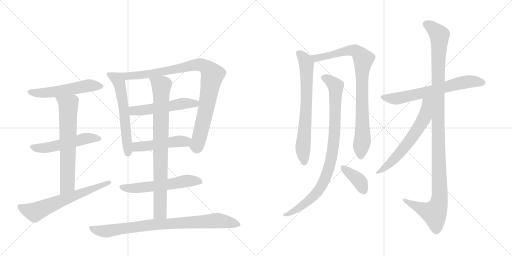
t = 0.00 s
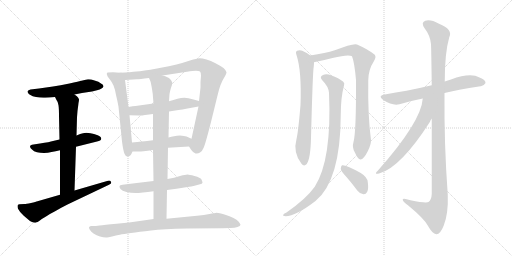
t = 2.94 s
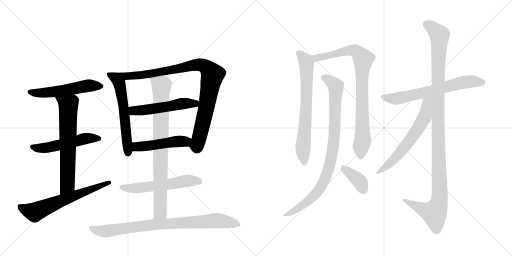
t = 5.88 s
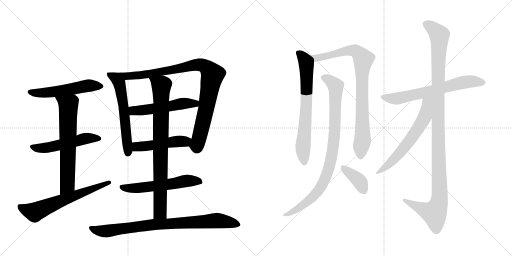
t = 8.82 s
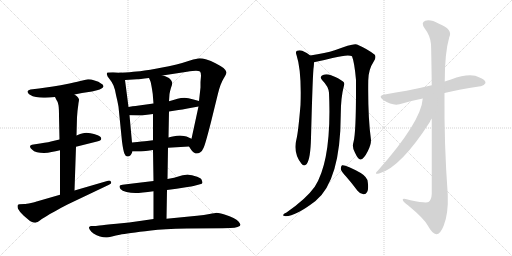
t = 11.76 s
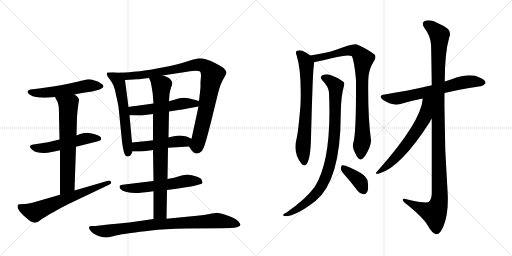
t = 14.70 s

The animated SVG that drew these frames (rendered in a browser with its animation timeline set to each time). Animation: 18 CSS @keyframes rules; one cycle of 14.70 s.

<svg version="1.1" viewBox="0 0 2048 1024" xmlns="http://www.w3.org/2000/svg">
  <g stroke="lightgray" stroke-dasharray="1,1" stroke-width="1" transform="scale(4, 4)">
    <line x1="0" y1="0" x2="256" y2="256"></line>
    <line x1="256" y1="0" x2="0" y2="256"></line>
    <line x1="128" y1="0" x2="128" y2="256"></line>
    <line x1="0" y1="128" x2="256" y2="128"></line>
    <line x1="256" y1="0" x2="512" y2="256"></line>
    <line x1="512" y1="0" x2="256" y2="256"></line>
    <line x1="384" y1="0" x2="384" y2="256"></line>
    <line x1="256" y1="128" x2="512" y2="128"></line>
  </g>
<g transform="scale(1, -1) translate(0, -850)">
   <style type="text/css">
    @keyframes keyframes0 {
      from {
       stroke: black;
       stroke-dashoffset: 546;
       stroke-width: 128;
       }
       64% {
       animation-timing-function: step-end;
       stroke: black;
       stroke-dashoffset: 0;
       stroke-width: 128;
       }
       to {
       stroke: black;
       stroke-width: 1024;
       }
       }
       #make-me-a-hanzi-animation-0 {
         animation: keyframes0 0.694336s both;
         animation-delay: 0.000000s;
         animation-timing-function: linear;
       }
    @keyframes keyframes1 {
      from {
       stroke: black;
       stroke-dashoffset: 530;
       stroke-width: 128;
       }
       63% {
       animation-timing-function: step-end;
       stroke: black;
       stroke-dashoffset: 0;
       stroke-width: 128;
       }
       to {
       stroke: black;
       stroke-width: 1024;
       }
       }
       #make-me-a-hanzi-animation-1 {
         animation: keyframes1 0.681315s both;
         animation-delay: 0.694336s;
         animation-timing-function: linear;
       }
    @keyframes keyframes2 {
      from {
       stroke: black;
       stroke-dashoffset: 667;
       stroke-width: 128;
       }
       68% {
       animation-timing-function: step-end;
       stroke: black;
       stroke-dashoffset: 0;
       stroke-width: 128;
       }
       to {
       stroke: black;
       stroke-width: 1024;
       }
       }
       #make-me-a-hanzi-animation-2 {
         animation: keyframes2 0.792806s both;
         animation-delay: 1.375651s;
         animation-timing-function: linear;
       }
    @keyframes keyframes3 {
      from {
       stroke: black;
       stroke-dashoffset: 643;
       stroke-width: 128;
       }
       68% {
       animation-timing-function: step-end;
       stroke: black;
       stroke-dashoffset: 0;
       stroke-width: 128;
       }
       to {
       stroke: black;
       stroke-width: 1024;
       }
       }
       #make-me-a-hanzi-animation-3 {
         animation: keyframes3 0.773275s both;
         animation-delay: 2.168457s;
         animation-timing-function: linear;
       }
    @keyframes keyframes4 {
      from {
       stroke: black;
       stroke-dashoffset: 598;
       stroke-width: 128;
       }
       66% {
       animation-timing-function: step-end;
       stroke: black;
       stroke-dashoffset: 0;
       stroke-width: 128;
       }
       to {
       stroke: black;
       stroke-width: 1024;
       }
       }
       #make-me-a-hanzi-animation-4 {
         animation: keyframes4 0.736654s both;
         animation-delay: 2.941732s;
         animation-timing-function: linear;
       }
    @keyframes keyframes5 {
      from {
       stroke: black;
       stroke-dashoffset: 950;
       stroke-width: 128;
       }
       76% {
       animation-timing-function: step-end;
       stroke: black;
       stroke-dashoffset: 0;
       stroke-width: 128;
       }
       to {
       stroke: black;
       stroke-width: 1024;
       }
       }
       #make-me-a-hanzi-animation-5 {
         animation: keyframes5 1.023112s both;
         animation-delay: 3.678385s;
         animation-timing-function: linear;
       }
    @keyframes keyframes6 {
      from {
       stroke: black;
       stroke-dashoffset: 530;
       stroke-width: 128;
       }
       63% {
       animation-timing-function: step-end;
       stroke: black;
       stroke-dashoffset: 0;
       stroke-width: 128;
       }
       to {
       stroke: black;
       stroke-width: 1024;
       }
       }
       #make-me-a-hanzi-animation-6 {
         animation: keyframes6 0.681315s both;
         animation-delay: 4.701497s;
         animation-timing-function: linear;
       }
    @keyframes keyframes7 {
      from {
       stroke: black;
       stroke-dashoffset: 487;
       stroke-width: 128;
       }
       61% {
       animation-timing-function: step-end;
       stroke: black;
       stroke-dashoffset: 0;
       stroke-width: 128;
       }
       to {
       stroke: black;
       stroke-width: 1024;
       }
       }
       #make-me-a-hanzi-animation-7 {
         animation: keyframes7 0.646322s both;
         animation-delay: 5.382813s;
         animation-timing-function: linear;
       }
    @keyframes keyframes8 {
      from {
       stroke: black;
       stroke-dashoffset: 576;
       stroke-width: 128;
       }
       65% {
       animation-timing-function: step-end;
       stroke: black;
       stroke-dashoffset: 0;
       stroke-width: 128;
       }
       to {
       stroke: black;
       stroke-width: 1024;
       }
       }
       #make-me-a-hanzi-animation-8 {
         animation: keyframes8 0.718750s both;
         animation-delay: 6.029134s;
         animation-timing-function: linear;
       }
    @keyframes keyframes9 {
      from {
       stroke: black;
       stroke-dashoffset: 837;
       stroke-width: 128;
       }
       73% {
       animation-timing-function: step-end;
       stroke: black;
       stroke-dashoffset: 0;
       stroke-width: 128;
       }
       to {
       stroke: black;
       stroke-width: 1024;
       }
       }
       #make-me-a-hanzi-animation-9 {
         animation: keyframes9 0.931152s both;
         animation-delay: 6.747884s;
         animation-timing-function: linear;
       }
    @keyframes keyframes10 {
      from {
       stroke: black;
       stroke-dashoffset: 852;
       stroke-width: 128;
       }
       73% {
       animation-timing-function: step-end;
       stroke: black;
       stroke-dashoffset: 0;
       stroke-width: 128;
       }
       to {
       stroke: black;
       stroke-width: 1024;
       }
       }
       #make-me-a-hanzi-animation-10 {
         animation: keyframes10 0.943359s both;
         animation-delay: 7.679036s;
         animation-timing-function: linear;
       }
    @keyframes keyframes11 {
      from {
       stroke: black;
       stroke-dashoffset: 705;
       stroke-width: 128;
       }
       70% {
       animation-timing-function: step-end;
       stroke: black;
       stroke-dashoffset: 0;
       stroke-width: 128;
       }
       to {
       stroke: black;
       stroke-width: 1024;
       }
       }
       #make-me-a-hanzi-animation-11 {
         animation: keyframes11 0.823730s both;
         animation-delay: 8.622396s;
         animation-timing-function: linear;
       }
    @keyframes keyframes12 {
      from {
       stroke: black;
       stroke-dashoffset: 871;
       stroke-width: 128;
       }
       74% {
       animation-timing-function: step-end;
       stroke: black;
       stroke-dashoffset: 0;
       stroke-width: 128;
       }
       to {
       stroke: black;
       stroke-width: 1024;
       }
       }
       #make-me-a-hanzi-animation-12 {
         animation: keyframes12 0.958822s both;
         animation-delay: 9.446126s;
         animation-timing-function: linear;
       }
    @keyframes keyframes13 {
      from {
       stroke: black;
       stroke-dashoffset: 909;
       stroke-width: 128;
       }
       75% {
       animation-timing-function: step-end;
       stroke: black;
       stroke-dashoffset: 0;
       stroke-width: 128;
       }
       to {
       stroke: black;
       stroke-width: 1024;
       }
       }
       #make-me-a-hanzi-animation-13 {
         animation: keyframes13 0.989746s both;
         animation-delay: 10.404948s;
         animation-timing-function: linear;
       }
    @keyframes keyframes14 {
      from {
       stroke: black;
       stroke-dashoffset: 383;
       stroke-width: 128;
       }
       55% {
       animation-timing-function: step-end;
       stroke: black;
       stroke-dashoffset: 0;
       stroke-width: 128;
       }
       to {
       stroke: black;
       stroke-width: 1024;
       }
       }
       #make-me-a-hanzi-animation-14 {
         animation: keyframes14 0.561686s both;
         animation-delay: 11.394694s;
         animation-timing-function: linear;
       }
    @keyframes keyframes15 {
      from {
       stroke: black;
       stroke-dashoffset: 660;
       stroke-width: 128;
       }
       68% {
       animation-timing-function: step-end;
       stroke: black;
       stroke-dashoffset: 0;
       stroke-width: 128;
       }
       to {
       stroke: black;
       stroke-width: 1024;
       }
       }
       #make-me-a-hanzi-animation-15 {
         animation: keyframes15 0.787109s both;
         animation-delay: 11.956380s;
         animation-timing-function: linear;
       }
    @keyframes keyframes16 {
      from {
       stroke: black;
       stroke-dashoffset: 1170;
       stroke-width: 128;
       }
       79% {
       animation-timing-function: step-end;
       stroke: black;
       stroke-dashoffset: 0;
       stroke-width: 128;
       }
       to {
       stroke: black;
       stroke-width: 1024;
       }
       }
       #make-me-a-hanzi-animation-16 {
         animation: keyframes16 1.202148s both;
         animation-delay: 12.743490s;
         animation-timing-function: linear;
       }
    @keyframes keyframes17 {
      from {
       stroke: black;
       stroke-dashoffset: 620;
       stroke-width: 128;
       }
       67% {
       animation-timing-function: step-end;
       stroke: black;
       stroke-dashoffset: 0;
       stroke-width: 128;
       }
       to {
       stroke: black;
       stroke-width: 1024;
       }
       }
       #make-me-a-hanzi-animation-17 {
         animation: keyframes17 0.754557s both;
         animation-delay: 13.945638s;
         animation-timing-function: linear;
       }
</style>
<path d="M 298 472 L 328 478 L 368 484 L 388 489 Q 400 492 406 496 Q 413 500 414 504 L 414 505 Q 414 511 404 516 Q 396 524 378 528 Q 364 533 355 533 L 352 533 Q 344 532 330 528 Q 315 524 278 516 Q 240 508 212 504 L 156 496 L 122 492 Q 113 490 110 485 L 110 483 Q 110 478 118 472 Q 131 464 144 462 Q 158 459 174 459 L 181 459 Q 196 459 220 462 L 298 472 Z" fill="lightgray"></path> 
<path d="M 304 263 L 388 284 Q 404 288 405 294 L 405 296 Q 405 301 400 304 Q 394 310 376 314 Q 359 318 354 318 Q 349 319 345 319 Q 338 319 332 317 Q 322 315 306 308 L 238 292 L 212 286 Q 199 282 160 276 L 134 272 Q 120 270 120 264 Q 120 258 128 252 Q 135 244 148 241 Q 160 238 176 238 Q 192 238 206 242 Q 222 244 240 249 L 304 263 Z" fill="lightgray"></path> 
<path d="M 298 88 L 304 263 L 306 308 L 308 381 L 310 406 Q 314 437 314 438 Q 316 448 316 451 L 316 452 Q 316 455 312 460 Q 310 464 298 472 C 274 490 206 489 220 462 L 226 450 Q 232 443 234 429 Q 236 415 236 386 L 238 292 L 240 249 L 240 71 C 240 41 297 58 298 88 Z" fill="lightgray"></path> 
<path d="M 240 71 L 150 45 Q 144 43 124 38 Q 104 34 98 34 L 78 33 Q 74 32 72 31 Q 70 29 70 25 Q 70 21 72 15 Q 78 3 94 -12 L 108 -24 Q 118 -34 128 -38 Q 135 -41 140 -41 Q 142 -41 144 -40 Q 150 -39 158 -33 Q 166 -26 184 -16 Q 202 -4 224 7 Q 244 19 270 32 L 436 111 Q 445 115 445 120 Q 445 121 444 123 Q 441 128 436 128 Q 434 128 432 127 L 298 88 L 240 71 Z" fill="lightgray"></path> 
<path d="M 480 559 L 452 561 L 430 560 Q 427 557 427 554 Q 427 553 428 551 Q 428 545 438 534 Q 448 522 454 508 Q 460 494 464 470 Q 470 446 474 423 L 488 284 Q 493 246 498 235 Q 502 224 510 224 Q 517 224 522 229 Q 526 234 530 244 L 528 280 L 518 389 L 514 422 L 500 530 C 496 558 496 558 480 559 Z" fill="lightgray"></path> 
<path d="M 756 264 L 766 249 Q 774 238 782 236 L 787 236 Q 794 236 800 240 Q 810 247 814 258 Q 820 268 844 362 L 872 476 Q 882 516 894 535 Q 906 554 906 561 Q 905 568 894 578 Q 883 586 862 597 Q 843 607 826 612 Q 809 617 798 617 Q 788 616 760 608 Q 730 598 706 592 Q 684 586 628 576 Q 570 566 546 564 Q 523 561 480 559 C 450 557 470 528 500 530 L 548 533 Q 556 533 596 538 L 650 548 L 748 563 Q 773 567 784 567 Q 795 566 800 564 Q 804 560 804 547 Q 804 546 802 522 L 802 500 L 796 446 L 794 424 L 766 295 C 760 266 754 268 756 264 Z" fill="lightgray"></path> 
<path d="M 614 436 L 556 428 Q 550 428 514 422 C 484 417 488 390 518 389 L 556 388 L 560 388 Q 567 388 580 390 Q 597 392 612 394 L 676 404 L 714 410 Q 728 412 750 416 L 794 424 C 824 429 825 438 796 446 L 774 452 Q 752 458 738 459 Q 724 459 710 455 Q 694 450 676 445 L 614 436 Z" fill="lightgray"></path> 
<path d="M 672 259 L 756 264 C 786 266 793 283 766 295 L 746 304 Q 738 307 720 308 Q 707 308 696 305 Q 686 303 674 300 L 612 289 L 588 286 Q 574 285 528 280 C 498 277 500 244 530 244 L 556 244 Q 562 244 574 245 Q 590 247 612 250 L 672 259 Z" fill="lightgray"></path> 
<path d="M 668 90 L 706 95 L 750 102 Q 767 104 774 106 L 800 113 Q 809 115 810 119 Q 810 122 806 132 Q 802 140 778 146 Q 756 152 750 152 Q 743 152 720 146 Q 698 139 670 134 L 614 126 L 572 121 L 514 114 L 490 111 Q 479 110 478 106 L 478 104 Q 478 100 482 94 Q 488 86 506 82 Q 523 78 542 78 Q 552 78 572 80 Q 590 82 614 85 L 668 90 Z" fill="lightgray"></path> 
<path d="M 614 85 L 614 -26 C 614 -56 665 -55 666 -25 L 668 90 L 670 134 L 672 259 L 674 300 L 676 404 L 676 445 L 678 474 Q 680 486 684 499 Q 689 512 689 518 Q 689 521 688 522 Q 686 528 680 534 Q 674 542 650 548 C 621 557 585 566 596 538 L 602 524 Q 604 518 608 494 Q 612 471 612 460 L 614 436 L 612 394 L 612 289 L 612 250 L 614 126 L 614 85 Z" fill="lightgray"></path> 
<path d="M 614 -26 L 566 -33 Q 517 -40 466 -45 Q 416 -50 398 -52 Q 380 -54 374 -54 L 364 -54 Q 358 -55 356 -59 L 356 -60 Q 356 -64 360 -70 Q 364 -77 374 -84 Q 386 -92 400 -96 Q 413 -100 424 -100 L 428 -100 Q 432 -100 448 -96 Q 464 -92 479 -89 Q 494 -86 524 -82 Q 556 -77 604 -72 Q 652 -66 748 -64 L 890 -63 L 922 -62 Q 940 -62 950 -58 Q 962 -54 962 -49 Q 960 -44 954 -36 Q 948 -29 934 -22 Q 920 -14 898 -8 Q 876 -1 866 -1 Q 860 -2 838 -6 Q 818 -10 788 -13 L 666 -25 L 614 -26 Z" fill="lightgray"></path> 
<path d="M 1241 628 Q 1232 637 1209 647 Q 1199 651 1188 647 Q 1181 643 1186 630 Q 1207 566 1202 430 Q 1193 322 1186 294 Q 1171 240 1206 195 Q 1216 182 1227 194 Q 1242 215 1244 298 Q 1251 566 1255 584 Q 1256 594 1256 601 C 1257 616 1257 616 1241 628 Z" fill="lightgray"></path> 
<path d="M 1414 282 Q 1407 260 1420 239 Q 1433 211 1442 212 Q 1455 213 1471 245 Q 1484 270 1484 290 Q 1471 384 1473 528 Q 1473 571 1496 606 Q 1506 622 1499 631 Q 1472 653 1428 672 Q 1413 678 1339 649 Q 1303 637 1241 628 C 1211 623 1227 594 1256 601 Q 1257 602 1260 602 Q 1300 611 1330 618 Q 1394 634 1408 625 Q 1418 600 1424 530 Q 1425 322 1414 282 Z" fill="lightgray"></path> 
<path d="M 1316 479 Q 1328 211 1259 103 Q 1225 55 1146 0 Q 1136 -4 1133 -9 Q 1129 -13 1143 -15 Q 1182 -15 1262 46 Q 1362 127 1363 391 Q 1363 460 1376 508 Q 1380 518 1372 524 Q 1356 537 1324 549 Q 1306 556 1292 550 Q 1276 543 1289 529 Q 1314 504 1316 479 Z" fill="lightgray"></path> 
<path d="M 1385 143 Q 1407 118 1430 87 Q 1440 74 1454 73 Q 1463 72 1469 83 Q 1475 95 1471 122 Q 1470 141 1443 158 Q 1383 192 1368 189 Q 1364 186 1363 175 Q 1364 165 1385 143 Z" fill="lightgray"></path> 
<path d="M 1778 478 Q 1826 490 1922 505 Q 1934 504 1942 518 Q 1943 531 1918 540 Q 1882 561 1804 532 Q 1791 529 1779 524 L 1727 509 Q 1672 496 1626 487 Q 1584 481 1539 472 Q 1509 468 1533 450 Q 1570 426 1598 433 Q 1640 446 1691 456 L 1778 478 Z" fill="lightgray"></path> 
<path d="M 1727 375 Q 1727 252 1727 75 Q 1726 51 1714 42 Q 1705 36 1642 49 Q 1608 61 1611 50 Q 1612 43 1633 28 Q 1696 -24 1711 -52 Q 1730 -86 1745 -87 Q 1761 -88 1775 -52 Q 1794 -4 1791 72 Q 1776 276 1778 478 L 1779 524 Q 1779 639 1797 701 Q 1813 732 1756 755 Q 1722 774 1701 767 Q 1682 760 1699 736 Q 1721 708 1724 673 Q 1725 655 1727 509 L 1727 375 Z" fill="lightgray"></path> 
<path d="M 1691 456 Q 1685 363 1511 167 Q 1493 149 1519 157 Q 1603 181 1720 363 Q 1721 370 1727 375 C 1797 480 1697 508 1691 456 Z" fill="lightgray"></path> 
      <clipPath id="make-me-a-hanzi-clip-0">
      <path d="M 298 472 L 328 478 L 368 484 L 388 489 Q 400 492 406 496 Q 413 500 414 504 L 414 505 Q 414 511 404 516 Q 396 524 378 528 Q 364 533 355 533 L 352 533 Q 344 532 330 528 Q 315 524 278 516 Q 240 508 212 504 L 156 496 L 122 492 Q 113 490 110 485 L 110 483 Q 110 478 118 472 Q 131 464 144 462 Q 158 459 174 459 L 181 459 Q 196 459 220 462 L 298 472 Z" fill="lightgray"></path>
      </clipPath>
      <path clip-path="url(#make-me-a-hanzi-clip-0)" d="M 119 484 L 186 479 L 342 506 L 406 505 " fill="none" id="make-me-a-hanzi-animation-0" stroke-dasharray="418 836" stroke-linecap="round"></path>

      <clipPath id="make-me-a-hanzi-clip-1">
      <path d="M 304 263 L 388 284 Q 404 288 405 294 L 405 296 Q 405 301 400 304 Q 394 310 376 314 Q 359 318 354 318 Q 349 319 345 319 Q 338 319 332 317 Q 322 315 306 308 L 238 292 L 212 286 Q 199 282 160 276 L 134 272 Q 120 270 120 264 Q 120 258 128 252 Q 135 244 148 241 Q 160 238 176 238 Q 192 238 206 242 Q 222 244 240 249 L 304 263 Z" fill="lightgray"></path>
      </clipPath>
      <path clip-path="url(#make-me-a-hanzi-clip-1)" d="M 129 261 L 182 258 L 342 296 L 398 295 " fill="none" id="make-me-a-hanzi-animation-1" stroke-dasharray="402 804" stroke-linecap="round"></path>

      <clipPath id="make-me-a-hanzi-clip-2">
      <path d="M 298 88 L 304 263 L 306 308 L 308 381 L 310 406 Q 314 437 314 438 Q 316 448 316 451 L 316 452 Q 316 455 312 460 Q 310 464 298 472 C 274 490 206 489 220 462 L 226 450 Q 232 443 234 429 Q 236 415 236 386 L 238 292 L 240 249 L 240 71 C 240 41 297 58 298 88 Z" fill="lightgray"></path>
      </clipPath>
      <path clip-path="url(#make-me-a-hanzi-clip-2)" d="M 228 459 L 263 438 L 274 419 L 270 113 L 246 78 " fill="none" id="make-me-a-hanzi-animation-2" stroke-dasharray="539 1078" stroke-linecap="round"></path>

      <clipPath id="make-me-a-hanzi-clip-3">
      <path d="M 240 71 L 150 45 Q 144 43 124 38 Q 104 34 98 34 L 78 33 Q 74 32 72 31 Q 70 29 70 25 Q 70 21 72 15 Q 78 3 94 -12 L 108 -24 Q 118 -34 128 -38 Q 135 -41 140 -41 Q 142 -41 144 -40 Q 150 -39 158 -33 Q 166 -26 184 -16 Q 202 -4 224 7 Q 244 19 270 32 L 436 111 Q 445 115 445 120 Q 445 121 444 123 Q 441 128 436 128 Q 434 128 432 127 L 298 88 L 240 71 Z" fill="lightgray"></path>
      </clipPath>
      <path clip-path="url(#make-me-a-hanzi-clip-3)" d="M 77 26 L 138 1 L 437 119 " fill="none" id="make-me-a-hanzi-animation-3" stroke-dasharray="515 1030" stroke-linecap="round"></path>

      <clipPath id="make-me-a-hanzi-clip-4">
      <path d="M 480 559 L 452 561 L 430 560 Q 427 557 427 554 Q 427 553 428 551 Q 428 545 438 534 Q 448 522 454 508 Q 460 494 464 470 Q 470 446 474 423 L 488 284 Q 493 246 498 235 Q 502 224 510 224 Q 517 224 522 229 Q 526 234 530 244 L 528 280 L 518 389 L 514 422 L 500 530 C 496 558 496 558 480 559 Z" fill="lightgray"></path>
      </clipPath>
      <path clip-path="url(#make-me-a-hanzi-clip-4)" d="M 434 555 L 467 536 L 481 504 L 498 392 L 511 237 " fill="none" id="make-me-a-hanzi-animation-4" stroke-dasharray="470 940" stroke-linecap="round"></path>

      <clipPath id="make-me-a-hanzi-clip-5">
      <path d="M 756 264 L 766 249 Q 774 238 782 236 L 787 236 Q 794 236 800 240 Q 810 247 814 258 Q 820 268 844 362 L 872 476 Q 882 516 894 535 Q 906 554 906 561 Q 905 568 894 578 Q 883 586 862 597 Q 843 607 826 612 Q 809 617 798 617 Q 788 616 760 608 Q 730 598 706 592 Q 684 586 628 576 Q 570 566 546 564 Q 523 561 480 559 C 450 557 470 528 500 530 L 548 533 Q 556 533 596 538 L 650 548 L 748 563 Q 773 567 784 567 Q 795 566 800 564 Q 804 560 804 547 Q 804 546 802 522 L 802 500 L 796 446 L 794 424 L 766 295 C 760 266 754 268 756 264 Z" fill="lightgray"></path>
      </clipPath>
      <path clip-path="url(#make-me-a-hanzi-clip-5)" d="M 488 558 L 508 546 L 569 550 L 792 591 L 823 583 L 839 567 L 850 551 L 812 357 L 789 272 L 767 266 " fill="none" id="make-me-a-hanzi-animation-5" stroke-dasharray="822 1644" stroke-linecap="round"></path>

      <clipPath id="make-me-a-hanzi-clip-6">
      <path d="M 614 436 L 556 428 Q 550 428 514 422 C 484 417 488 390 518 389 L 556 388 L 560 388 Q 567 388 580 390 Q 597 392 612 394 L 676 404 L 714 410 Q 728 412 750 416 L 794 424 C 824 429 825 438 796 446 L 774 452 Q 752 458 738 459 Q 724 459 710 455 Q 694 450 676 445 L 614 436 Z" fill="lightgray"></path>
      </clipPath>
      <path clip-path="url(#make-me-a-hanzi-clip-6)" d="M 525 395 L 534 407 L 615 415 L 722 435 L 781 435 L 789 441 " fill="none" id="make-me-a-hanzi-animation-6" stroke-dasharray="402 804" stroke-linecap="round"></path>

      <clipPath id="make-me-a-hanzi-clip-7">
      <path d="M 672 259 L 756 264 C 786 266 793 283 766 295 L 746 304 Q 738 307 720 308 Q 707 308 696 305 Q 686 303 674 300 L 612 289 L 588 286 Q 574 285 528 280 C 498 277 500 244 530 244 L 556 244 Q 562 244 574 245 Q 590 247 612 250 L 672 259 Z" fill="lightgray"></path>
      </clipPath>
      <path clip-path="url(#make-me-a-hanzi-clip-7)" d="M 537 250 L 547 263 L 741 284 L 759 292 " fill="none" id="make-me-a-hanzi-animation-7" stroke-dasharray="359 718" stroke-linecap="round"></path>

      <clipPath id="make-me-a-hanzi-clip-8">
      <path d="M 668 90 L 706 95 L 750 102 Q 767 104 774 106 L 800 113 Q 809 115 810 119 Q 810 122 806 132 Q 802 140 778 146 Q 756 152 750 152 Q 743 152 720 146 Q 698 139 670 134 L 614 126 L 572 121 L 514 114 L 490 111 Q 479 110 478 106 L 478 104 Q 478 100 482 94 Q 488 86 506 82 Q 523 78 542 78 Q 552 78 572 80 Q 590 82 614 85 L 668 90 Z" fill="lightgray"></path>
      </clipPath>
      <path clip-path="url(#make-me-a-hanzi-clip-8)" d="M 485 105 L 503 97 L 562 98 L 748 127 L 801 123 " fill="none" id="make-me-a-hanzi-animation-8" stroke-dasharray="448 896" stroke-linecap="round"></path>

      <clipPath id="make-me-a-hanzi-clip-9">
      <path d="M 614 85 L 614 -26 C 614 -56 665 -55 666 -25 L 668 90 L 670 134 L 672 259 L 674 300 L 676 404 L 676 445 L 678 474 Q 680 486 684 499 Q 689 512 689 518 Q 689 521 688 522 Q 686 528 680 534 Q 674 542 650 548 C 621 557 585 566 596 538 L 602 524 Q 604 518 608 494 Q 612 471 612 460 L 614 436 L 612 394 L 612 289 L 612 250 L 614 126 L 614 85 Z" fill="lightgray"></path>
      </clipPath>
      <path clip-path="url(#make-me-a-hanzi-clip-9)" d="M 604 533 L 646 503 L 640 1 L 620 -18 " fill="none" id="make-me-a-hanzi-animation-9" stroke-dasharray="709 1418" stroke-linecap="round"></path>

      <clipPath id="make-me-a-hanzi-clip-10">
      <path d="M 614 -26 L 566 -33 Q 517 -40 466 -45 Q 416 -50 398 -52 Q 380 -54 374 -54 L 364 -54 Q 358 -55 356 -59 L 356 -60 Q 356 -64 360 -70 Q 364 -77 374 -84 Q 386 -92 400 -96 Q 413 -100 424 -100 L 428 -100 Q 432 -100 448 -96 Q 464 -92 479 -89 Q 494 -86 524 -82 Q 556 -77 604 -72 Q 652 -66 748 -64 L 890 -63 L 922 -62 Q 940 -62 950 -58 Q 962 -54 962 -49 Q 960 -44 954 -36 Q 948 -29 934 -22 Q 920 -14 898 -8 Q 876 -1 866 -1 Q 860 -2 838 -6 Q 818 -10 788 -13 L 666 -25 L 614 -26 Z" fill="lightgray"></path>
      </clipPath>
      <path clip-path="url(#make-me-a-hanzi-clip-10)" d="M 362 -59 L 389 -72 L 420 -75 L 611 -48 L 873 -32 L 951 -47 " fill="none" id="make-me-a-hanzi-animation-10" stroke-dasharray="724 1448" stroke-linecap="round"></path>

      <clipPath id="make-me-a-hanzi-clip-11">
      <path d="M 1241 628 Q 1232 637 1209 647 Q 1199 651 1188 647 Q 1181 643 1186 630 Q 1207 566 1202 430 Q 1193 322 1186 294 Q 1171 240 1206 195 Q 1216 182 1227 194 Q 1242 215 1244 298 Q 1251 566 1255 584 Q 1256 594 1256 601 C 1257 616 1257 616 1241 628 Z" fill="lightgray"></path>
      </clipPath>
      <path clip-path="url(#make-me-a-hanzi-clip-11)" d="M 1195 638 L 1221 608 L 1226 587 L 1223 368 L 1211 258 L 1217 200 " fill="none" id="make-me-a-hanzi-animation-11" stroke-dasharray="577 1154" stroke-linecap="round"></path>

      <clipPath id="make-me-a-hanzi-clip-12">
      <path d="M 1414 282 Q 1407 260 1420 239 Q 1433 211 1442 212 Q 1455 213 1471 245 Q 1484 270 1484 290 Q 1471 384 1473 528 Q 1473 571 1496 606 Q 1506 622 1499 631 Q 1472 653 1428 672 Q 1413 678 1339 649 Q 1303 637 1241 628 C 1211 623 1227 594 1256 601 Q 1257 602 1260 602 Q 1300 611 1330 618 Q 1394 634 1408 625 Q 1418 600 1424 530 Q 1425 322 1414 282 Z" fill="lightgray"></path>
      </clipPath>
      <path clip-path="url(#make-me-a-hanzi-clip-12)" d="M 1250 624 L 1263 617 L 1339 632 L 1355 641 L 1412 648 L 1425 646 L 1453 614 L 1447 542 L 1450 285 L 1443 223 " fill="none" id="make-me-a-hanzi-animation-12" stroke-dasharray="743 1486" stroke-linecap="round"></path>

      <clipPath id="make-me-a-hanzi-clip-13">
      <path d="M 1316 479 Q 1328 211 1259 103 Q 1225 55 1146 0 Q 1136 -4 1133 -9 Q 1129 -13 1143 -15 Q 1182 -15 1262 46 Q 1362 127 1363 391 Q 1363 460 1376 508 Q 1380 518 1372 524 Q 1356 537 1324 549 Q 1306 556 1292 550 Q 1276 543 1289 529 Q 1314 504 1316 479 Z" fill="lightgray"></path>
      </clipPath>
      <path clip-path="url(#make-me-a-hanzi-clip-13)" d="M 1294 539 L 1334 515 L 1343 495 L 1339 316 L 1316 179 L 1292 117 L 1261 72 L 1213 29 L 1165 0 L 1141 -7 " fill="none" id="make-me-a-hanzi-animation-13" stroke-dasharray="781 1562" stroke-linecap="round"></path>

      <clipPath id="make-me-a-hanzi-clip-14">
      <path d="M 1385 143 Q 1407 118 1430 87 Q 1440 74 1454 73 Q 1463 72 1469 83 Q 1475 95 1471 122 Q 1470 141 1443 158 Q 1383 192 1368 189 Q 1364 186 1363 175 Q 1364 165 1385 143 Z" fill="lightgray"></path>
      </clipPath>
      <path clip-path="url(#make-me-a-hanzi-clip-14)" d="M 1371 180 L 1434 130 L 1455 88 " fill="none" id="make-me-a-hanzi-animation-14" stroke-dasharray="255 510" stroke-linecap="round"></path>

      <clipPath id="make-me-a-hanzi-clip-15">
      <path d="M 1778 478 Q 1826 490 1922 505 Q 1934 504 1942 518 Q 1943 531 1918 540 Q 1882 561 1804 532 Q 1791 529 1779 524 L 1727 509 Q 1672 496 1626 487 Q 1584 481 1539 472 Q 1509 468 1533 450 Q 1570 426 1598 433 Q 1640 446 1691 456 L 1778 478 Z" fill="lightgray"></path>
      </clipPath>
      <path clip-path="url(#make-me-a-hanzi-clip-15)" d="M 1534 462 L 1589 456 L 1867 523 L 1930 519 " fill="none" id="make-me-a-hanzi-animation-15" stroke-dasharray="532 1064" stroke-linecap="round"></path>

      <clipPath id="make-me-a-hanzi-clip-16">
      <path d="M 1727 375 Q 1727 252 1727 75 Q 1726 51 1714 42 Q 1705 36 1642 49 Q 1608 61 1611 50 Q 1612 43 1633 28 Q 1696 -24 1711 -52 Q 1730 -86 1745 -87 Q 1761 -88 1775 -52 Q 1794 -4 1791 72 Q 1776 276 1778 478 L 1779 524 Q 1779 639 1797 701 Q 1813 732 1756 755 Q 1722 774 1701 767 Q 1682 760 1699 736 Q 1721 708 1724 673 Q 1725 655 1727 509 L 1727 375 Z" fill="lightgray"></path>
      </clipPath>
      <path clip-path="url(#make-me-a-hanzi-clip-16)" d="M 1708 751 L 1758 710 L 1751 522 L 1759 62 L 1753 29 L 1737 -2 L 1671 22 L 1631 41 L 1629 48 L 1618 48 " fill="none" id="make-me-a-hanzi-animation-16" stroke-dasharray="1042 2084" stroke-linecap="round"></path>

      <clipPath id="make-me-a-hanzi-clip-17">
      <path d="M 1691 456 Q 1685 363 1511 167 Q 1493 149 1519 157 Q 1603 181 1720 363 Q 1721 370 1727 375 C 1797 480 1697 508 1691 456 Z" fill="lightgray"></path>
      </clipPath>
      <path clip-path="url(#make-me-a-hanzi-clip-17)" d="M 1723 458 L 1708 440 L 1703 398 L 1692 367 L 1646 296 L 1582 219 L 1521 167 " fill="none" id="make-me-a-hanzi-animation-17" stroke-dasharray="492 984" stroke-linecap="round"></path>

</g>
</svg>
